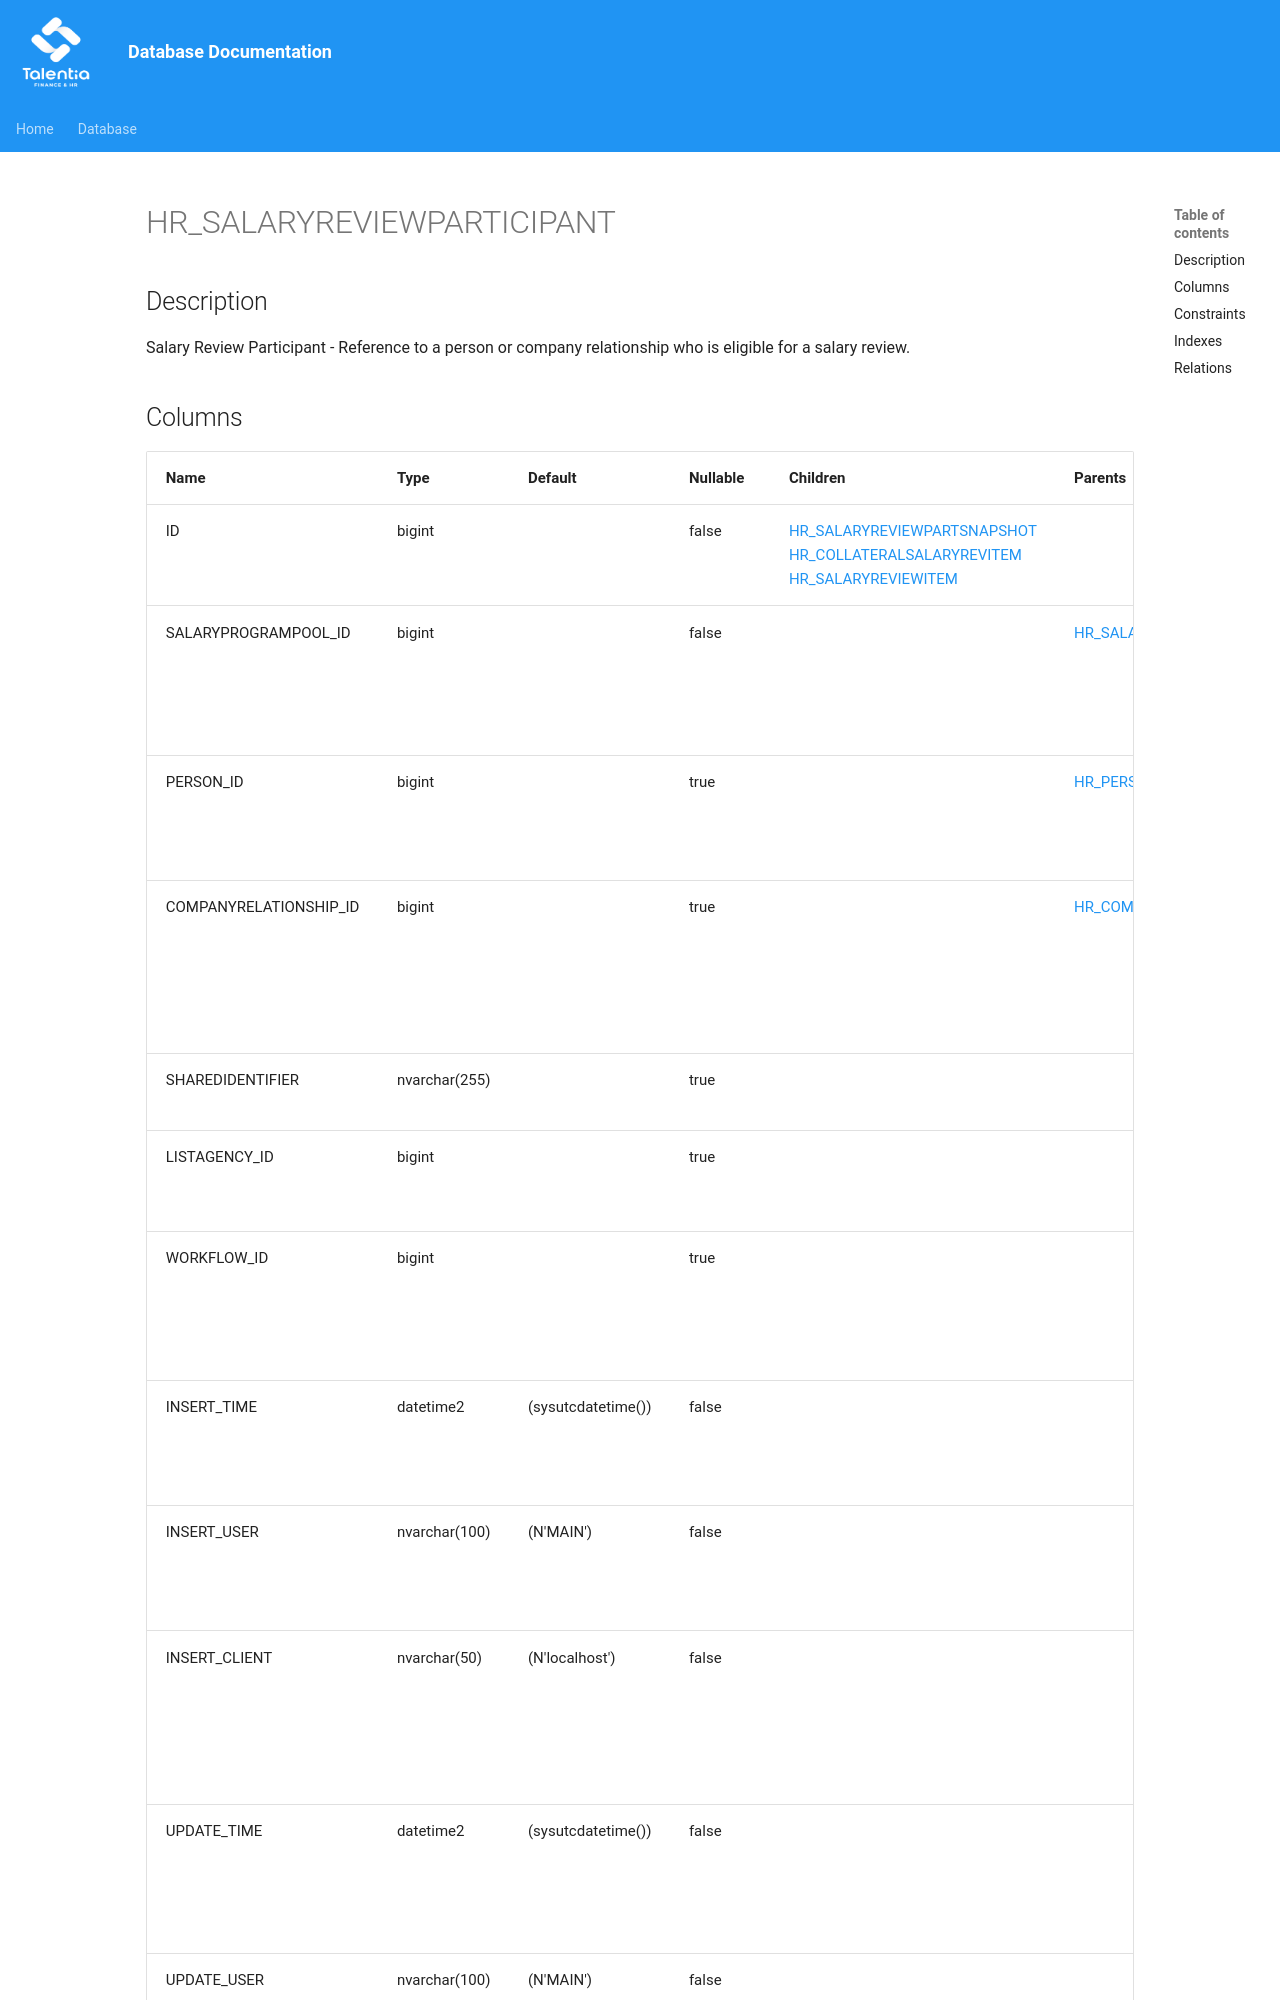

repository: giovanniporcelli/documentazione-db · page: schema/HR_SALARYREVIEWPARTICIPANT/index.html · generator: mkdocs

# HR_SALARYREVIEWPARTICIPANT

## Description

Salary Review Participant - Reference to a person or company relationship who is eligible for a salary review.  


## Columns

| Name | Type | Default | Nullable | Children | Parents | Comment |
| ---- | ---- | ------- | -------- | -------- | ------- | ------- |
| ID | bigint |  | false | [HR_SALARYREVIEWPARTSNAPSHOT](HR_SALARYREVIEWPARTSNAPSHOT.md) [HR_COLLATERALSALARYREVITEM](HR_COLLATERALSALARYREVITEM.md) [HR_SALARYREVIEWITEM](HR_SALARYREVIEWITEM.md) |  | Indicates the unique identifier |
| SALARYPROGRAMPOOL_ID | bigint |  | false |  | [HR_SALARYPROGPOOL](HR_SALARYPROGPOOL.md) | The Identifier of the Salary Program Pool record. |
| PERSON_ID | bigint |  | true |  | [HR_PERSON](HR_PERSON.md) | The Identifier of the Person record. |
| COMPANYRELATIONSHIP_ID | bigint |  | true |  | [HR_COMPANYRELATIONSHIP](HR_COMPANYRELATIONSHIP.md) | The Identifier of the Company Relationship record. |
| SHAREDIDENTIFIER | nvarchar(255) |  | true |  |  | Shared Identifier |
| LISTAGENCY_ID | bigint |  | true |  |  | The Identifier of List Agency. |
| WORKFLOW_ID | bigint |  | true |  |  | Indicates the workflow unique identifier |
| INSERT_TIME | datetime2 | (sysutcdatetime()) | false |  |  | Indicates the date and time of creation |
| INSERT_USER | nvarchar(100) | (N'MAIN') | false |  |  | Indicates the user who has created it |
| INSERT_CLIENT | nvarchar(50) | (N'localhost') | false |  |  | Indicates the IP address from which it was created |
| UPDATE_TIME | datetime2 | (sysutcdatet
